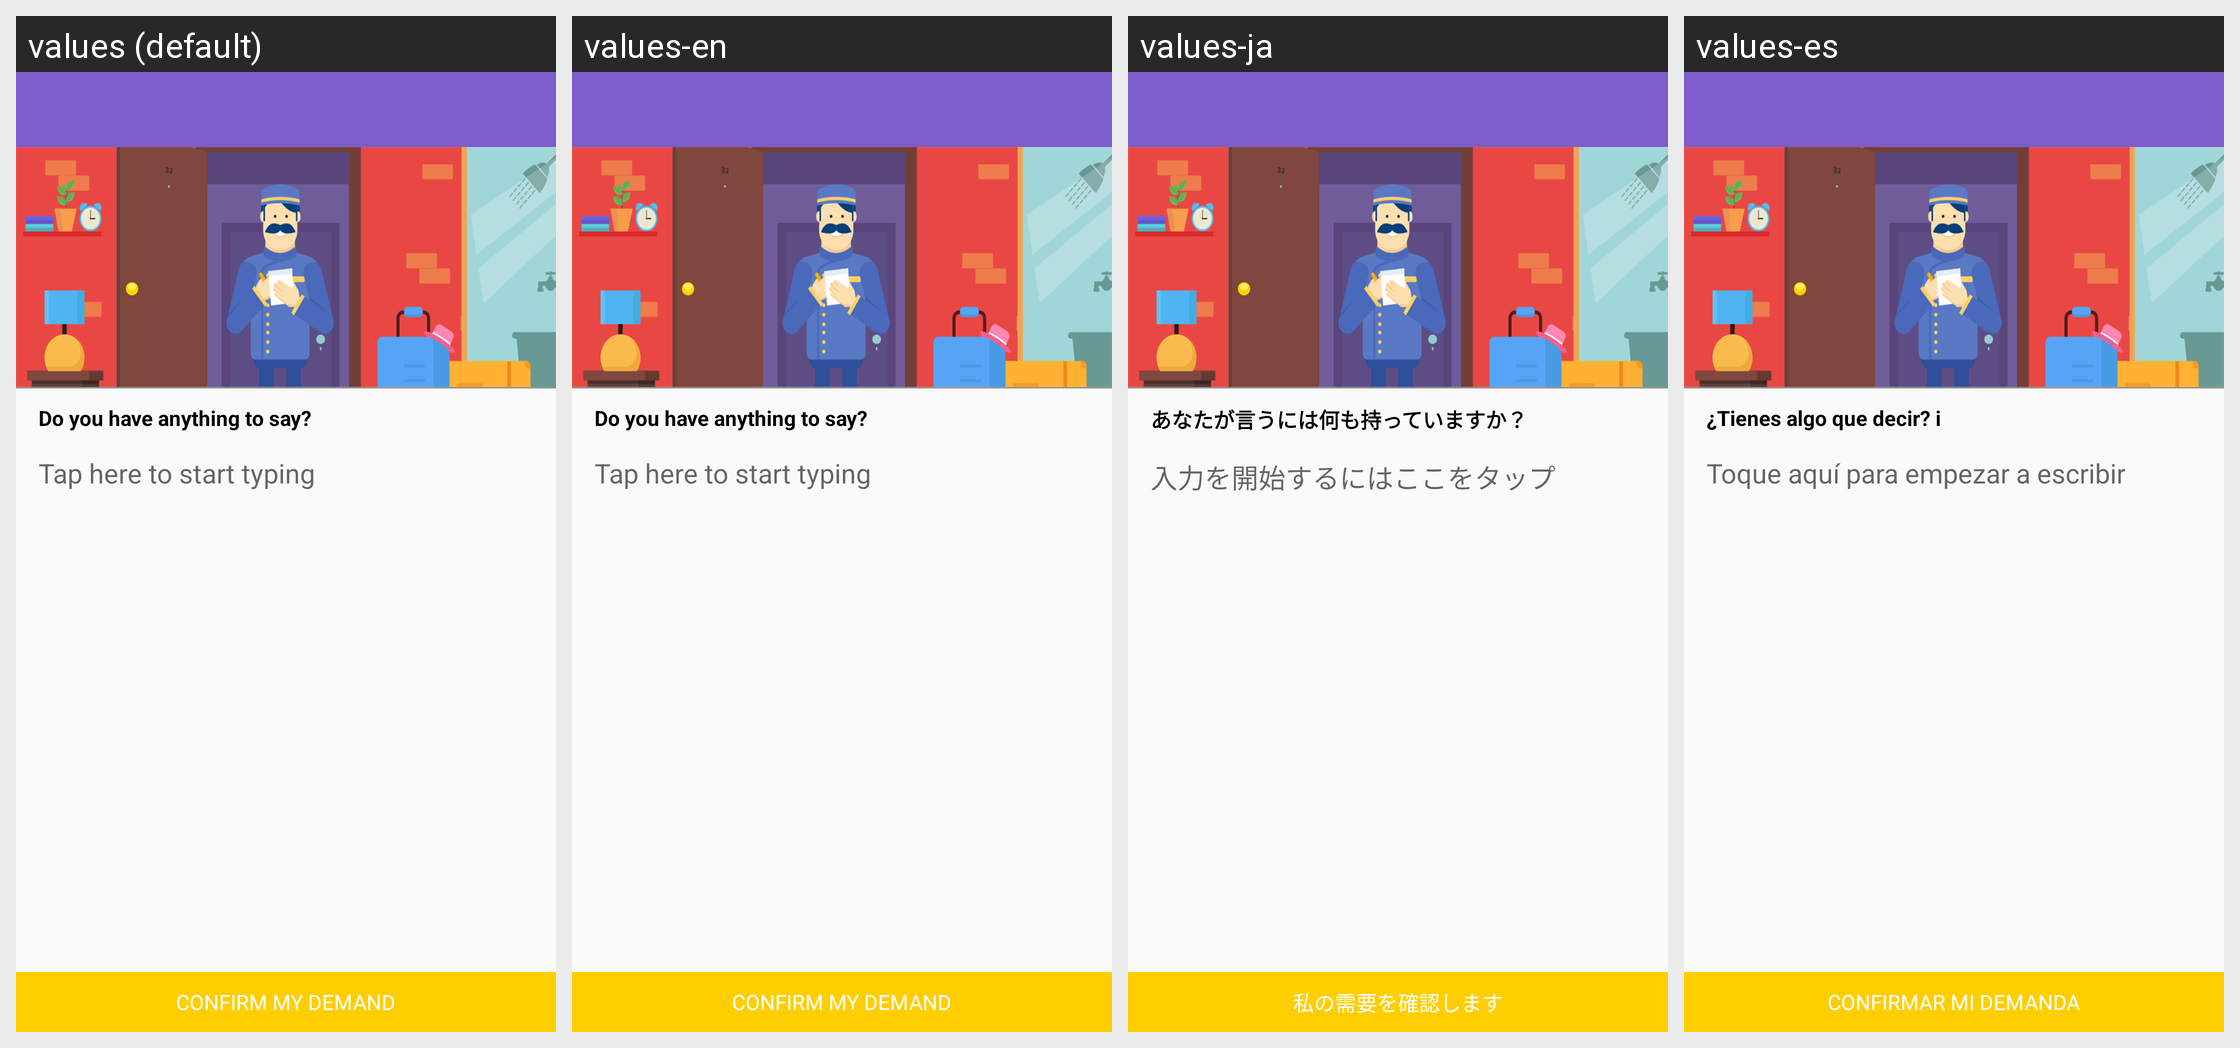

Translations of the strings shown on this Android screen, per locale in the grid:
Android screen res/layout/bellboy.xml rendered under 4 locales, left to right: values (default), values-en, values-ja, values-es. Device: Nexus 5 (rendered at 1080×1920; each locale shown at half size, 540×960, under a caption strip naming it); theme AppTheme.
Other locales in the repository, not shown: values-ar, values-de, values-fr, values-jv, values-pt, values-ru, values-zh.
Strings drawn on this screen, with the default value and each locale's value (text and hints the layout hard-codes, and strings that could not be matched under every locale, appear in the picture but are not listed):

anything_to_say
  values: Do you have anything to say?
  values-en: Do you have anything to say?
  values-ja: あなたが言うには何も持っていますか？
  values-es: ¿Tienes algo que decir? i

tap_to_start
  values: Tap here to start typing
  values-en: Tap here to start typing
  values-ja: 入力を開始するにはここをタップ
  values-es: Toque aquí para empezar a escribir

confirm_demand
  values: CONFIRM MY DEMAND
  values-en: CONFIRM MY DEMAND
  values-ja: 私の需要を確認します
  values-es: CONFIRMAR MI DEMANDA
